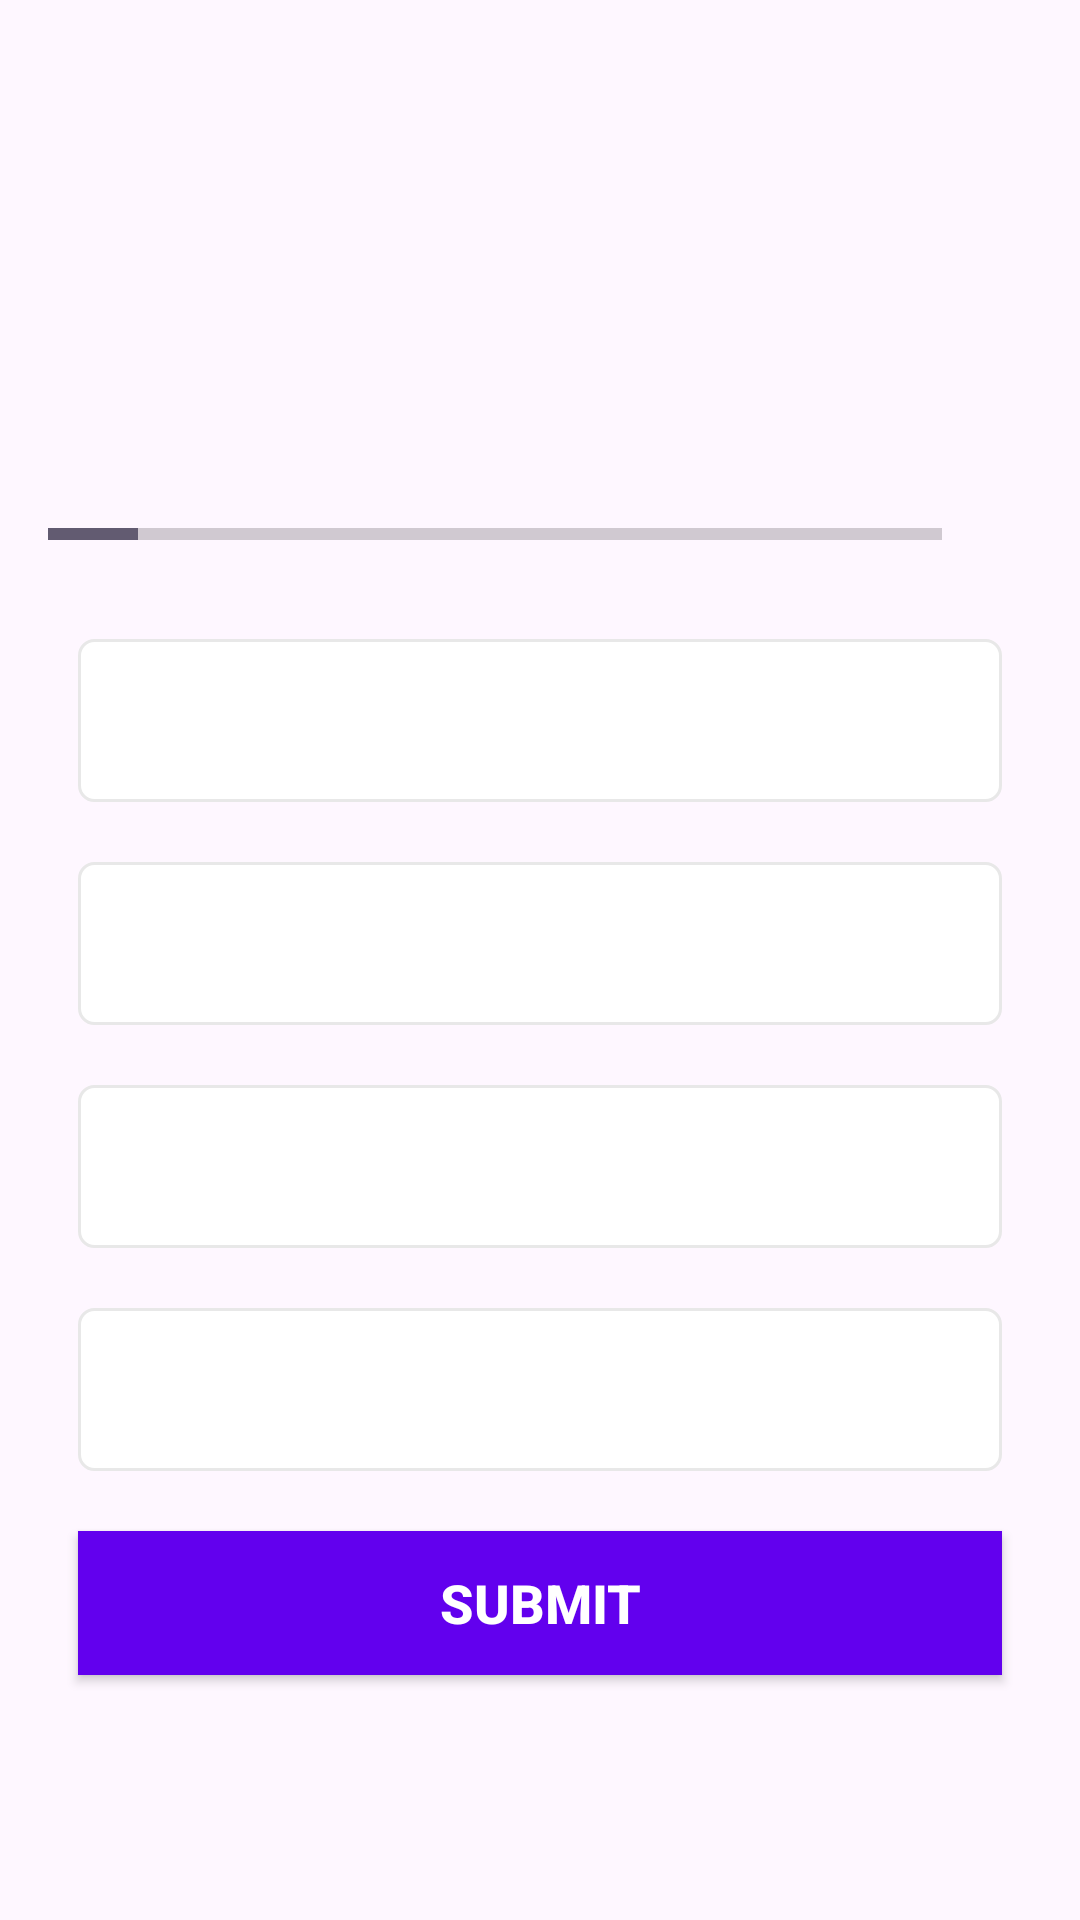

The Android layout XML behind this screen, and the referenced resources:
<!-- AndroidManifest.xml: application theme Theme.MyQuizApp -->
<!-- res/layout/activity_quiz_questions.xml -->
<?xml version="1.0" encoding="utf-8"?>
<ScrollView xmlns:android="http://schemas.android.com/apk/res/android"
    xmlns:app="http://schemas.android.com/apk/res-auto"
    xmlns:tools="http://schemas.android.com/tools"
    android:layout_width="match_parent"
    android:layout_height="match_parent"
    tools:context=".QuizQuestionsActivity"
    android:fillViewport="true"

    >
    <LinearLayout
        android:layout_width="match_parent"
        android:layout_height="wrap_content"
        android:orientation="vertical"
        android:gravity="center"
        android:padding="16dp"
        >
        <TextView
            android:layout_width="match_parent"
            android:layout_height="wrap_content"
            android:id="@+id/tv_questions"
            android:layout_margin="10dp"
            android:gravity="center"
            android:textSize="22sp"
            android:textColor="#363A43"
            tools:text = "which country does this flag belong to?"
            >
        </TextView>

        <ImageView
            android:layout_width="wrap_content"
            android:layout_height="wrap_content"
            android:id="@+id/iv_image"
            android:layout_marginTop="16dp"
            android:contentDescription="Quiz App"
            tools:src = "@drawable/ic_flag_of_india">
        </ImageView>

        <LinearLayout
            android:layout_width="match_parent"
            android:layout_height="wrap_content"
            android:orientation="horizontal"
            android:layout_marginTop="16dp"
            android:gravity="center_vertical"
            >

            <ProgressBar
                android:id="@+id/progressBar"
                style="?android:attr/progressBarStyleHorizontal"
                android:layout_width="0dp"
                android:layout_height="wrap_content"
                android:layout_weight="1"
                android:indeterminate="false"
                android:max="10"
                android:minHeight="50dp"
                android:progress="1">

            </ProgressBar>

            <TextView
                android:id="@+id/tv_progress"
                android:layout_width="wrap_content"
                android:layout_height="wrap_content"
                android:padding="15dp"
                android:gravity="center"
                android:textSize="14sp"
                tools:text = "1/10"
                android:textColor="@color/black">

            </TextView>
        </LinearLayout>

        <TextView
            android:id="@+id/tv_optionOne"
            android:layout_width="match_parent"
            android:layout_height="wrap_content"
            android:textSize="18sp"
            android:padding="15dp"
            android:layout_margin="10dp"
            android:gravity="center"
            android:textColor="#7A8089"
            tools:text = "Apple"
            android:background="@drawable/default_option_border_bg">
        </TextView>

        <TextView
            android:id="@+id/tv_optionTwo"
            android:layout_width="match_parent"
            android:layout_height="wrap_content"
            android:textSize="18sp"
            android:padding="15dp"
            android:layout_margin="10dp"
            android:gravity="center"
            android:textColor="#7A8089"
            tools:text = "Apple"
            android:background="@drawable/default_option_border_bg">
        </TextView>

        <TextView
            android:id="@+id/tv_optionThree"
            android:layout_width="match_parent"
            android:layout_height="wrap_content"
            android:textSize="18sp"
            android:padding="15dp"
            android:layout_margin="10dp"
            android:gravity="center"
            android:textColor="#7A8089"
            tools:text = "Apple"
            android:background="@drawable/default_option_border_bg">
        </TextView>

        <TextView
            android:id="@+id/tv_optionFour"
            android:layout_width="match_parent"
            android:layout_height="wrap_content"
            android:textSize="18sp"
            android:padding="15dp"
            android:layout_margin="10dp"
            android:gravity="center"
            android:textColor="#7A8089"
            tools:text = "Apple"
            android:background="@drawable/default_option_border_bg">
        </TextView>

        <Button
            android:id="@+id/btn_Submit"
            android:layout_width="match_parent"
            android:layout_height="wrap_content"
            android:layout_margin="10dp"
            android:background="@color/design_default_color_primary"
            android:text="SUBMIT"
            android:textColor="@color/white"
            android:textSize="18sp"
            android:textStyle="bold" />

    </LinearLayout>
</ScrollView>
<!-- resources referenced by this layout -->
<resources>
  <!-- drawable default_option_border_bg (drawable) -->
  <?xml version="1.0" encoding="utf-8"?>
  <shape xmlns:android="http://schemas.android.com/apk/res/android"
      android:shape="rectangle">
      <stroke android:width="1dp"
          android:color="#E8E8E8"/>
      <corners android:radius="5dp"/>
      <solid android:color="@color/white"/>
  </shape>
  <style name="Theme.MyQuizApp" parent="Base.Theme.MyQuizApp" />
  <style name="Base.Theme.MyQuizApp" parent="Theme.Material3.DayNight.NoActionBar">
          
          
          <item name="android:windowFullscreen">true</item>
      </style>
  <!-- not gathered from this repository: default colours our renderer supplied (Android Studio template values) -->
  <color name="black">#FF000000</color>
  <color name="white">#FFFFFFFF</color>
</resources>
